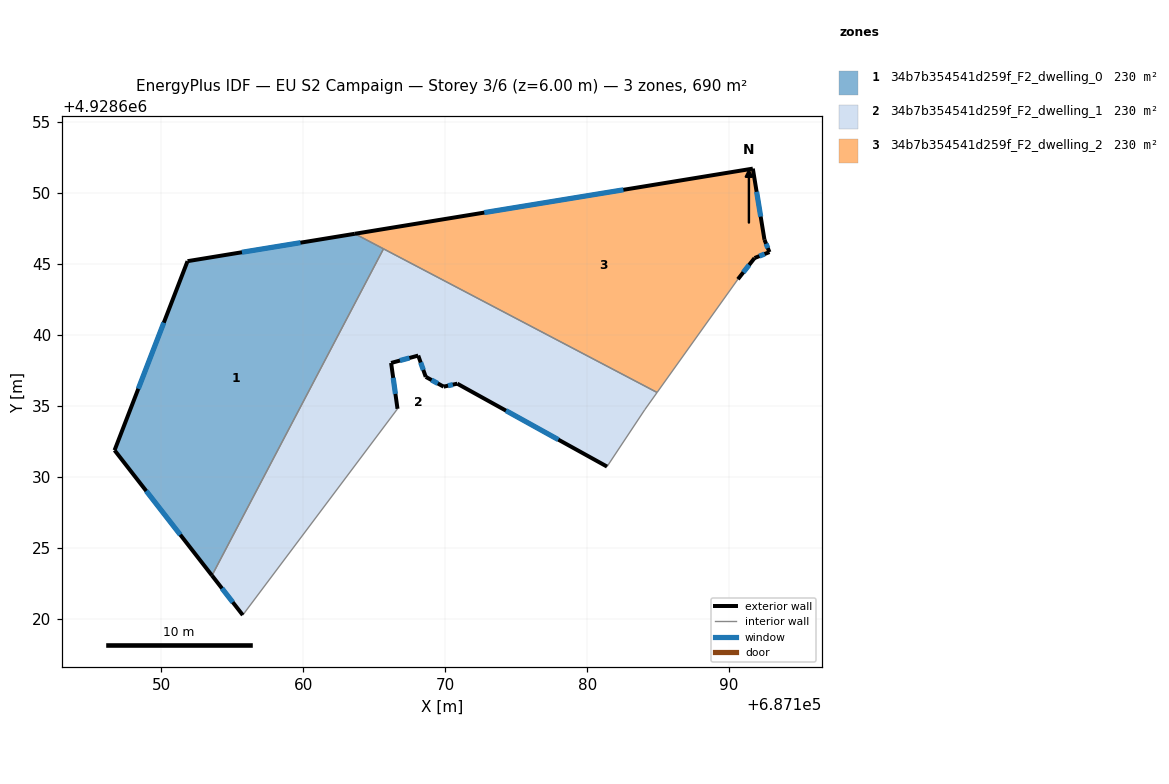
=== STOREY PLAN SPEC (per zone: floor XY polygon, exterior-wall plan segments, windows/doors) ===
zone 1: 34b7b354541d259f_F2_dwelling_0  (230.1 m²)
  floor: (687153.57, 4928623.05) (687165.66, 4928646.06) (687163.64, 4928647.12) (687151.85, 4928645.20) (687146.71, 4928631.88)
  exterior wall: (687153.57, 4928623.05) – (687146.71, 4928631.88)  [11.2 m]
    window: (687151.34, 4928625.92) – (687148.94, 4928629.01)  [4.1 m²]
  exterior wall: (687146.71, 4928631.88) – (687151.85, 4928645.20)  [14.3 m]
    window: (687148.38, 4928636.21) – (687150.18, 4928640.86)  [5.2 m²]
  exterior wall: (687151.85, 4928645.20) – (687163.64, 4928647.12)  [11.9 m]
    window: (687155.68, 4928645.82) – (687159.80, 4928646.50)  [4.4 m²]
  interior walls: 2
zone 2: 34b7b354541d259f_F2_dwelling_1  (230.1 m²)
  floor: (687181.40, 4928630.72) (687184.06, 4928634.73) (687184.93, 4928635.95) (687165.66, 4928646.06) (687153.57, 4928623.05) (687155.74, 4928620.26) (687166.64, 4928634.79) (687166.19, 4928638.03) (687168.10, 4928638.54) (687168.63, 4928637.04) (687169.89, 4928636.36) (687170.85, 4928636.57)
  exterior wall: (687181.40, 4928630.72) – (687170.85, 4928636.57)  [12.1 m]
    window: (687177.97, 4928632.62) – (687174.28, 4928634.67)  [4.4 m²]
  exterior wall: (687170.85, 4928636.57) – (687169.89, 4928636.36)  [1.0 m]
    window: (687170.54, 4928636.50) – (687170.20, 4928636.42)  [0.4 m²]
  exterior wall: (687169.89, 4928636.36) – (687168.63, 4928637.04)  [1.4 m]
    window: (687169.48, 4928636.58) – (687169.04, 4928636.82)  [0.5 m²]
  exterior wall: (687168.63, 4928637.04) – (687168.10, 4928638.54)  [1.6 m]
    window: (687168.46, 4928637.53) – (687168.27, 4928638.06)  [0.6 m²]
  exterior wall: (687168.10, 4928638.54) – (687166.19, 4928638.03)  [2.0 m]
    window: (687167.48, 4928638.38) – (687166.81, 4928638.19)  [0.7 m²]
  exterior wall: (687166.19, 4928638.03) – (687166.64, 4928634.79)  [3.3 m]
    window: (687166.34, 4928636.97) – (687166.50, 4928635.85)  [1.2 m²]
  exterior wall: (687155.74, 4928620.26) – (687153.57, 4928623.05)  [3.5 m]
    window: (687155.04, 4928621.17) – (687154.28, 4928622.15)  [1.3 m²]
  interior walls: 5
zone 3: 34b7b354541d259f_F2_dwelling_2  (230.1 m²)
  floor: (687184.93, 4928635.95) (687190.62, 4928643.92) (687191.79, 4928645.41) (687192.84, 4928645.83) (687192.49, 4928646.70) (687191.67, 4928651.71) (687163.64, 4928647.12)
  exterior wall: (687192.84, 4928645.83) – (687191.79, 4928645.41)  [1.1 m]
    window: (687192.50, 4928645.70) – (687192.13, 4928645.55)  [0.4 m²]
  exterior wall: (687191.79, 4928645.41) – (687190.62, 4928643.92)  [1.9 m]
    window: (687191.41, 4928644.93) – (687191.00, 4928644.41)  [0.7 m²]
  exterior wall: (687163.64, 4928647.12) – (687191.67, 4928651.71)  [28.4 m]
    window: (687172.75, 4928648.62) – (687182.55, 4928650.22)  [10.4 m²]
  exterior wall: (687191.67, 4928651.71) – (687192.49, 4928646.70)  [5.1 m]
    window: (687191.94, 4928650.08) – (687192.23, 4928648.33)  [1.9 m²]
  exterior wall: (687192.49, 4928646.70) – (687192.84, 4928645.83)  [0.9 m]
    window: (687192.61, 4928646.42) – (687192.73, 4928646.12)  [0.3 m²]
  interior walls: 3

=== DERIVED (storey summary) ===
Building: EU S2 Campaign
Storey: 3 of 6  (floor level z = 6.00 m)
Storey gross floor area: 690.4 m²
Zones on this storey: 3
  - 34b7b354541d259f_F2_dwelling_0: floor 230.1 m²; exterior wall 37.4 m (112.2 m²); 3 window(s) 13.7 m²; WWR 12.2%
  - 34b7b354541d259f_F2_dwelling_1: floor 230.1 m²; exterior wall 24.8 m (74.5 m²); 7 window(s) 9.1 m²; WWR 12.2%
  - 34b7b354541d259f_F2_dwelling_2: floor 230.1 m²; exterior wall 37.4 m (112.3 m²); 5 window(s) 13.7 m²; WWR 12.2%
Zone adjacency (shared interzone walls):
  - 34b7b354541d259f_F2_dwelling_0 ↔ 34b7b354541d259f_F2_dwelling_1
  - 34b7b354541d259f_F2_dwelling_0 ↔ 34b7b354541d259f_F2_dwelling_2
  - 34b7b354541d259f_F2_dwelling_1 ↔ 34b7b354541d259f_F2_dwelling_2